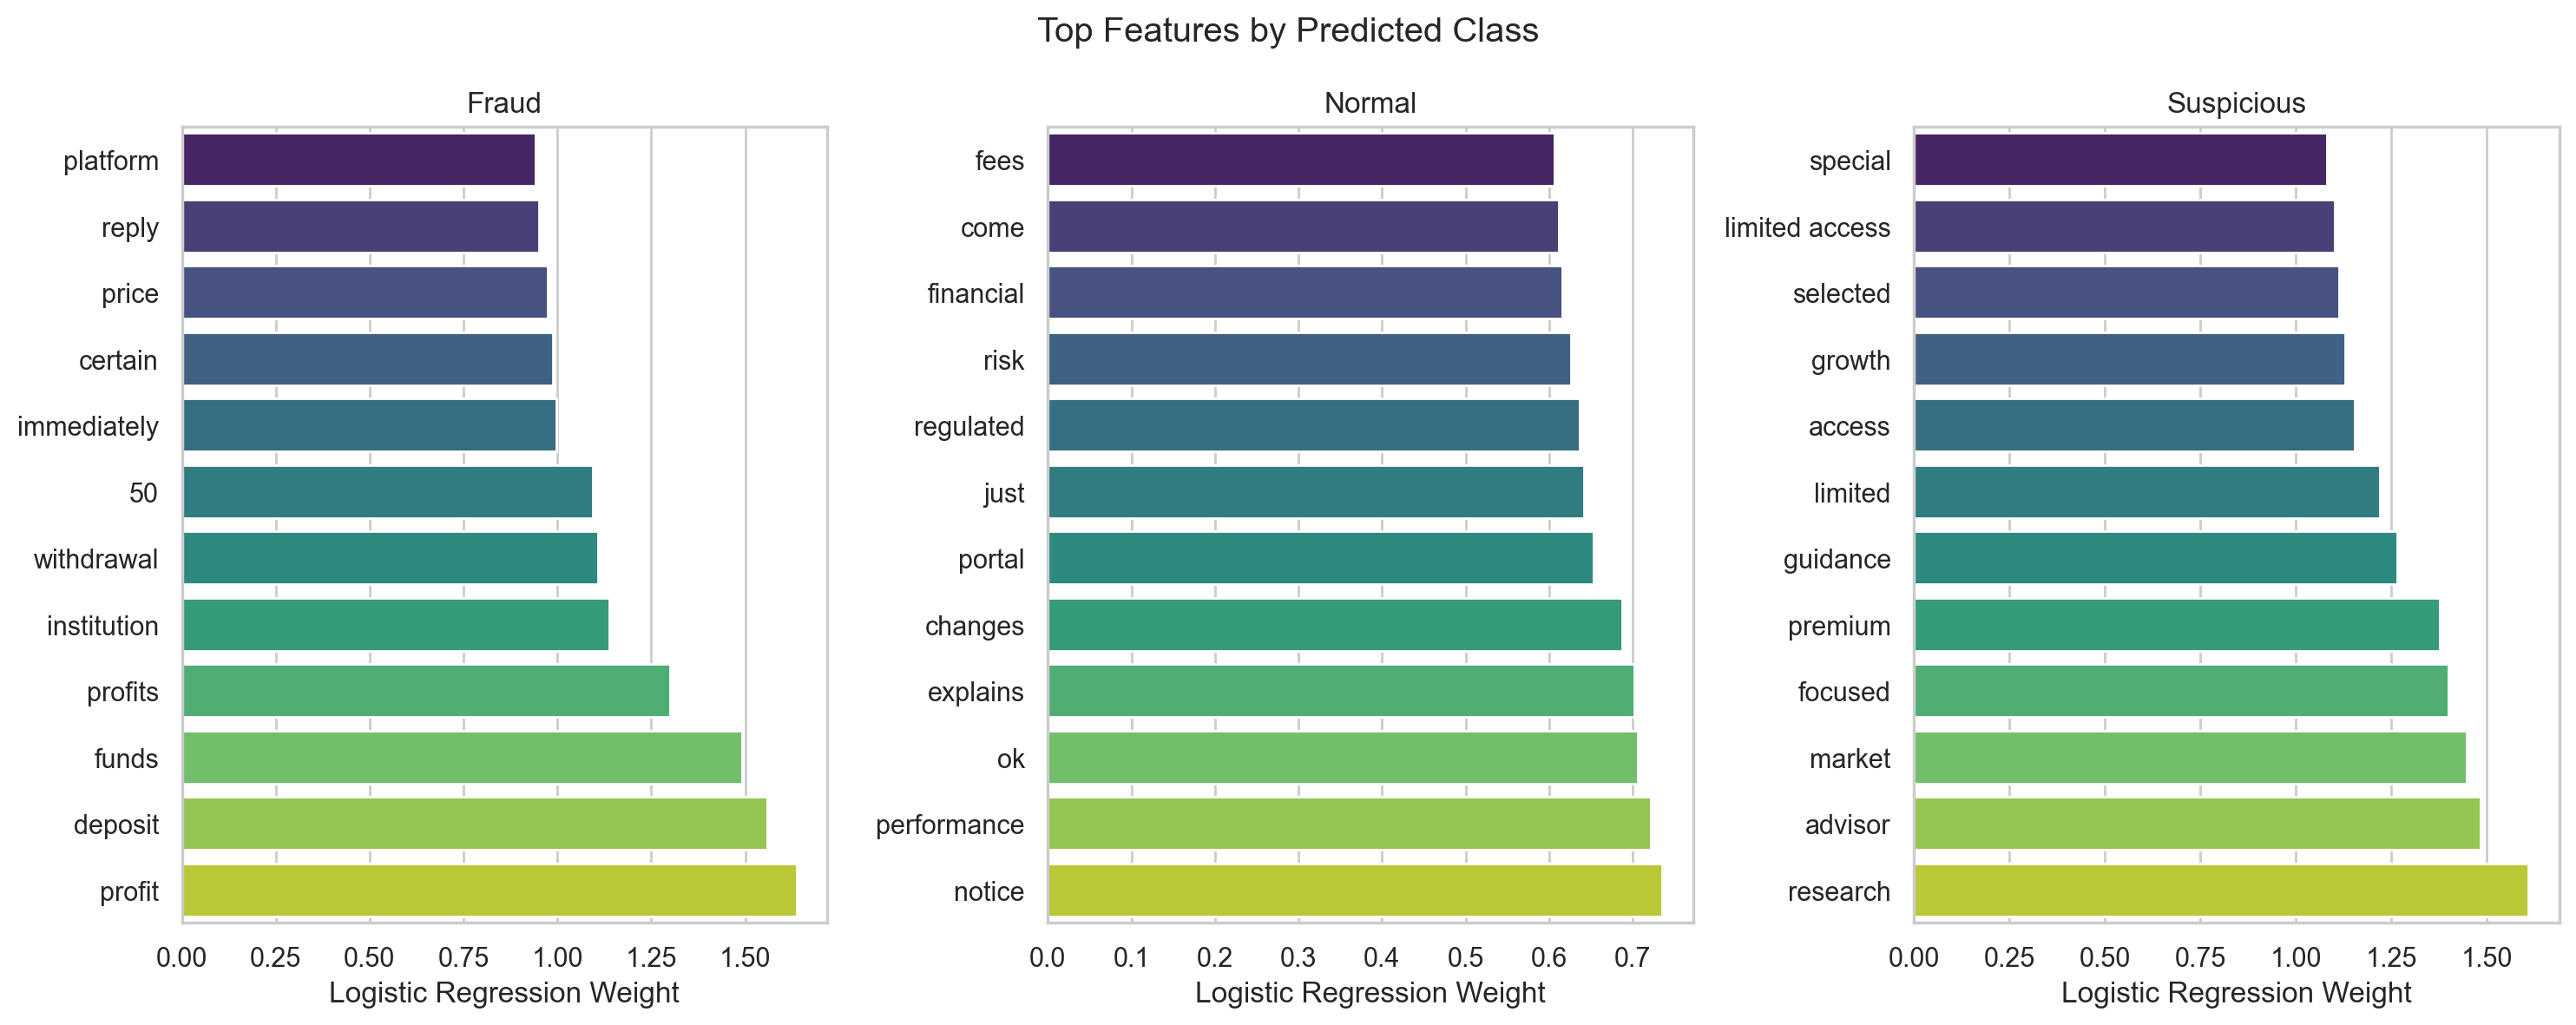

Data behind this chart, as committed beside it:
Label, Feature, Weight
Fraud, profit, 1.636
Fraud, deposit, 1.558
Fraud, funds, 1.493
Fraud, profits, 1.3
Fraud, institution, 1.137
Fraud, withdrawal, 1.109
Fraud, 50, 1.094
Fraud, immediately, 0.9982
Fraud, certain, 0.9869
Fraud, price, 0.9733
Fraud, reply, 0.9519
Fraud, platform, 0.9419
Normal, notice, 0.7355
Normal, performance, 0.7219
Normal, ok, 0.7055
Normal, explains, 0.7015
Normal, changes, 0.687
Normal, portal, 0.6531
Normal, just, 0.6413
Normal, regulated, 0.6368
Normal, risk, 0.6258
Normal, financial, 0.6157
Normal, come, 0.6111
Normal, fees, 0.6063
Suspicious, research, 1.609
Suspicious, advisor, 1.483
Suspicious, market, 1.448
Suspicious, focused, 1.4
Suspicious, premium, 1.377
Suspicious, guidance, 1.265
Suspicious, limited, 1.221
Suspicious, access, 1.153
Suspicious, growth, 1.129
Suspicious, selected, 1.114
Suspicious, limited access, 1.102
Suspicious, special, 1.082
